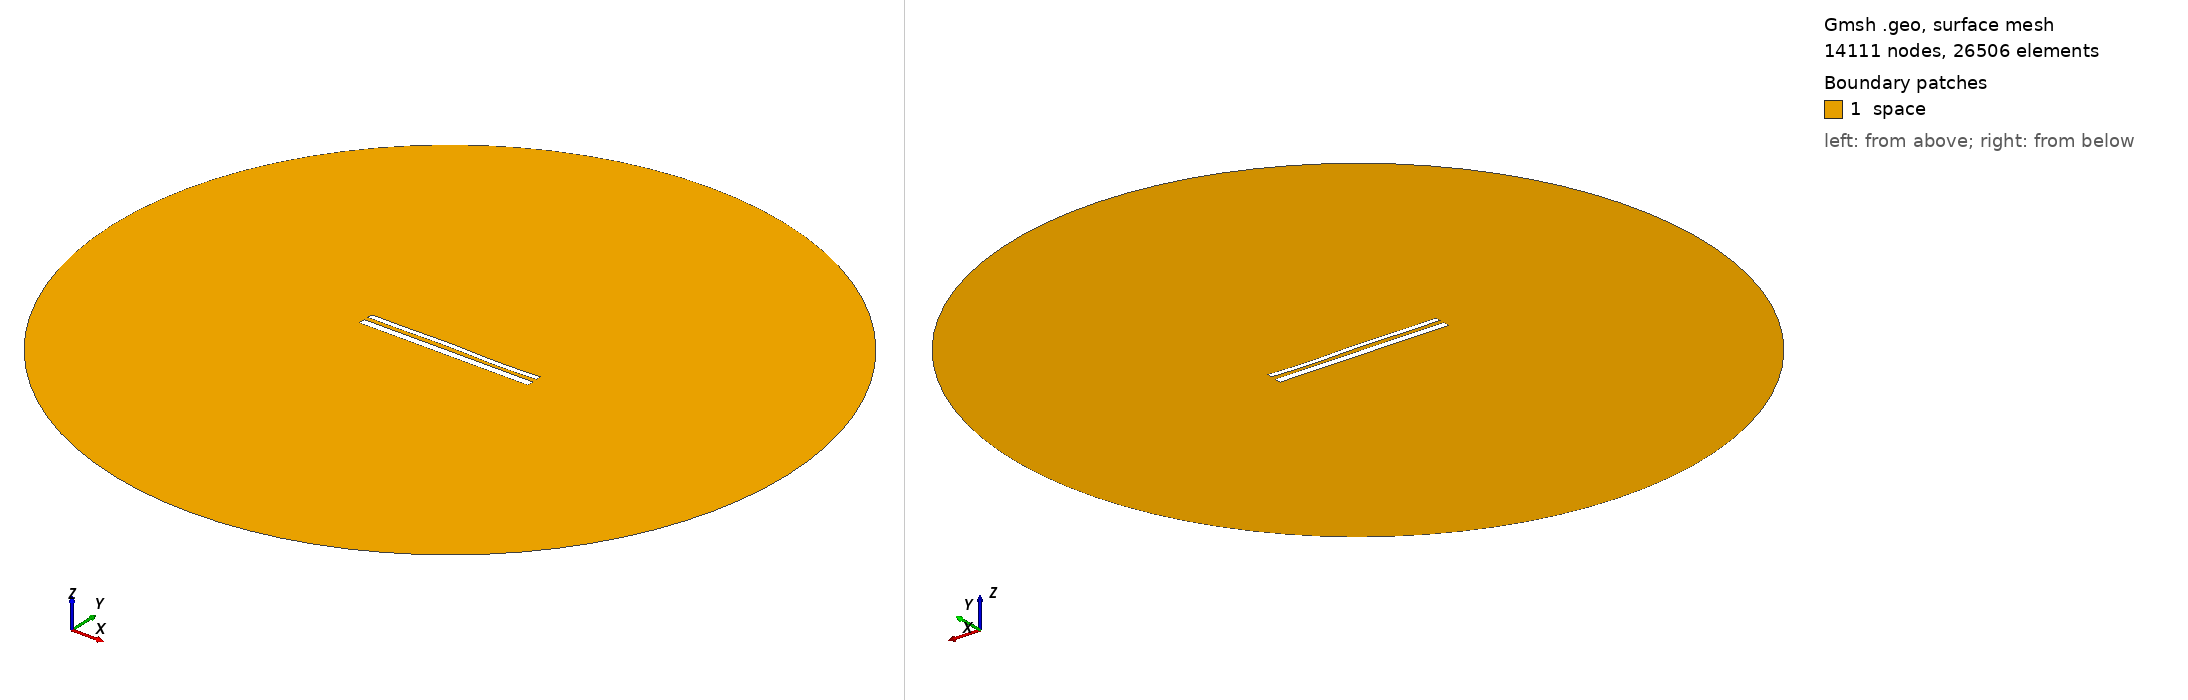

Gmsh geometry script, surface-meshed: 14111 nodes, 26506 surface elements. Boundary patches (legend numbers): 1 space. Left view from above one corner, right view from below the opposite corner. Legend entries are the model's physical surfaces. The drawing asked Gmsh for element sizes between 1% and 20% of the model's largest extent; the script's own settings can give other sizes.

=== 12096.geo (drawn) ===
//---------------------------------------
// Geometry kernel
//---------------------------------------

SetFactory("OpenCASCADE");



//---------------------------------------
// Parameters of the geometry
//---------------------------------------

// Overetch of the upper plate
overetch = 0.375;

// Distance between the plates
distance = 2.5;

// Discretization over the x axis (for the deformation)
nx = 50; 

// Length of the plate
L = 100 - overetch; 

// Number of modes
n = 4; 

// 1st mode coefficient
coeff(1) = -0.075;
beta(1) = 0.596864 * 3.1415926535 / L;

// 2nd mode coefficient
coeff(2) = 0.07499999999999998;
beta(2) = 1.49418 * 3.1415926535 / L;

// 3rd mode coefficient
coeff(3) = 0.15;
beta(3) = 2.50025 * 3.1415926535 / L;

// 4th mode coefficient
coeff(4) = -0.15;
beta(4) = 3.49999 * 3.1415926535 / L;



//---------------------------------------
// Upper plate (deformed rectangle)
//---------------------------------------

// Coordiantes of the upper plate
xmin = -50;
xmax = 50 - overetch;

// Height of the upper plate
yheight = 4 - 2 * overetch;

// Indexes of the points
UpperID[] = {};
LowerID[] = {};
LeftID[] = {};
RightID[] = {};

// Point index
p = 1;

// Horizontal edges
For i In {1:nx}
    x = xmin + (i-1)*(xmax - xmin)/(nx-1);

    y_bottom = distance / 2 + overetch;
    For j In {1:n}
        C = (Cosh(beta(j)*L) + Cos(beta(j)*L)) / (Sinh(beta(j)*L) + Sin(beta(j)*L));
        y_bottom  = y_bottom + coeff(j) * (Cosh(beta(j)*(x+50)) - Cos(beta(j)*(x+50)) - C * (Sinh(beta(j)*(x+50)) - Sin(beta(j)*(x+50))));
    EndFor

    y_top = y_bottom + yheight;

    Point(p) = {x, y_top, 0, 1.0};
    UpperID[i] = p;
    p = p + 1;

    Point(p) = {x, y_bottom, 0, 1.0};
    LowerID[i] = p;
    p = p + 1;
EndFor

// Create point lists
UpperPts[] = {}; LowerPts[] = {};
For i In {1:nx}
  UpperPts[] += {UpperID[i]};
  LowerPts[] += {LowerID[i]};
EndFor

// Build splines
Spline(1) = {UpperPts[]};
Spline(2) = {LowerPts[]};
Line(3) = {LowerPts[nx-1], UpperPts[nx-1]};
Line(4) = {LowerPts[0], UpperPts[0]};

// Build the plane surface
Curve Loop(1) = {2, 3, -1, -4};
Plane Surface(1) = {1};



//---------------------------------------
// Lower plate (rectangle)
//---------------------------------------

// Vertices
Point(1001) = {-50, -1, 0, 1.0};
Point(1002) = { 50, -1, 0, 1.0};
Point(1003) = { 50,  -5, 0, 1.0};
Point(1004) = {-50,  -5, 0, 1.0};

// Edges
Line(5) = {1001, 1002};
Line(6) = {1002, 1003};
Line(7) = {1003, 1004};
Line(8) = {1004, 1001};

// Plane surface
Line Loop(2) = {5, 6, 7, 8};
Plane Surface(2) = {2}; 



//---------------------------------------
// Outer (fictious) boundary
//---------------------------------------

// Points
Point(1005) = {0, 0, 0};       // Center
Point(1006) = {200, 0, 0};     // Start point
Point(1007) = {0, 200, 0};     // 90 degrees
Point(1008) = {-200, 0, 0};    // 180 degrees
Point(1009) = {0, -200, 0};    // 270 degrees

// Circle arcs (each needs start, center, end)
Circle(9) = {1006, 1005, 1007};
Circle(10) = {1007, 1005, 1008};
Circle(11) = {1008, 1005, 1009};
Circle(12) = {1009, 1005, 1006};

// Plane surface for the entire domain
Curve Loop(3) = {9, 10, 11, 12};
Surface(3) = {3};

// Subtract the plates from the whole domain to obtain the actual domain where we want to solve the equations
BooleanDifference{ Surface{3}; Delete; }{ Surface{1}; Surface{2}; Delete; }




//---------------------------------------
// Transfinite Lines/Curves
//---------------------------------------

// Set the number of points on the boundaries
r = 7;

// Plates
Transfinite Curve {1, 2} = 50*r Using Progression 1;
Transfinite Curve {3, 4} = 2*r Using Progression 1;
Transfinite Line {5, 7} = 50*r Using Progression 1;
Transfinite Line {6, 8} = 2*r Using Progression 1;

// Outer boundary
Transfinite Line {9, 10, 11, 12} = 20 Using Progression 1;



//---------------------------------------
// Physical groups
//---------------------------------------                

// Physical curves (boundaries)
Physical Line("force_segment", 10) = {2};
Physical Line("upper_plate", 11) = {1, 3, 4};
Physical Line("lower_plate", 12) = {5, 6, 7, 8};
Physical Line("boundary", 20) = {9, 10, 11, 12};

// Physical Surfaces
Physical Surface("space", 30) = {3};



//---------------------------------------
// 6. Generate the Mesh
//---------------------------------------

// 2D mesh generation
Mesh 2;
